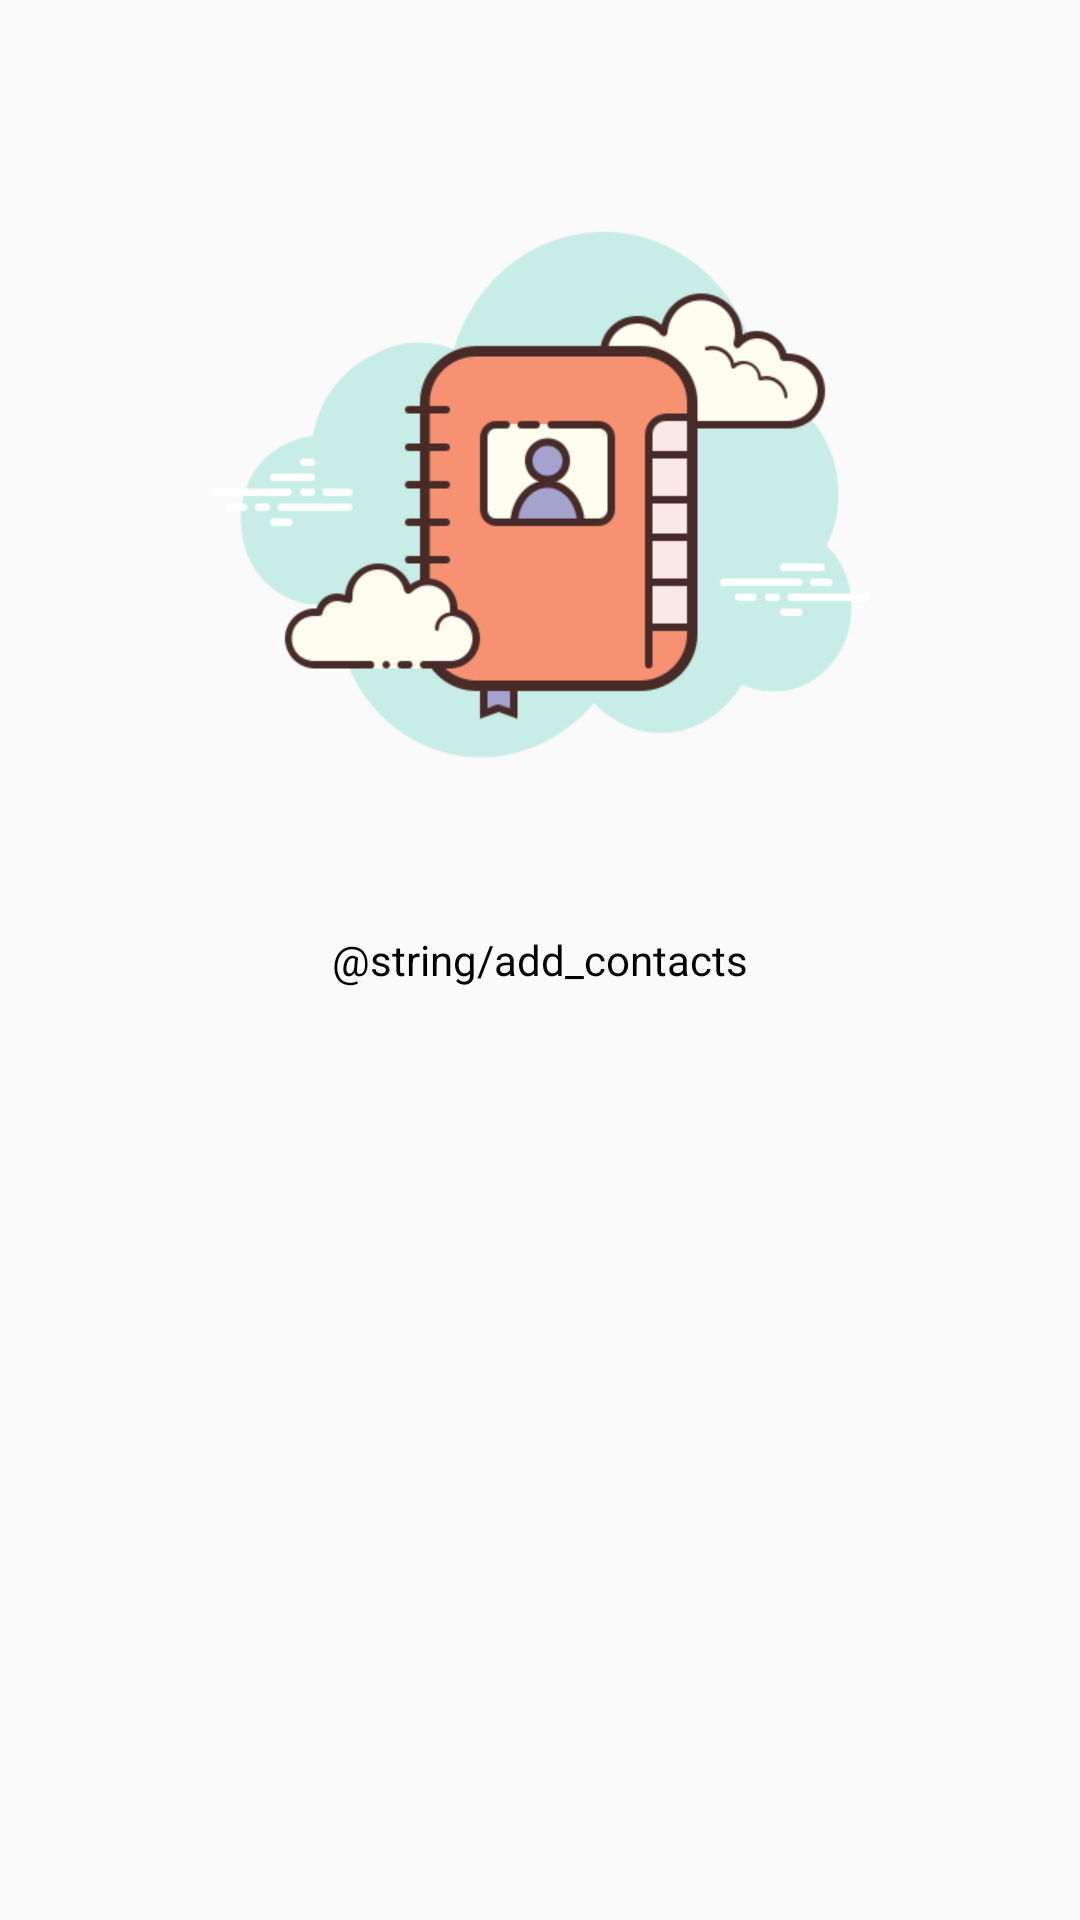

The Android layout XML behind this screen, and the referenced resources:
<!-- AndroidManifest.xml: application theme AppTheme -->
<!-- res/layout/fragment_page_two.xml -->
<?xml version="1.0" encoding="utf-8"?>

<RelativeLayout xmlns:android="http://schemas.android.com/apk/res/android"
    xmlns:app="http://schemas.android.com/apk/res-auto"
    xmlns:tools="http://schemas.android.com/tools"
    android:layout_width="match_parent"
    android:layout_height="match_parent"
    android:layout_centerVertical="true"
    tools:context=".features.onboarding.PageOneFragment">

    <ImageView
        android:id="@+id/imageView3"
        android:layout_width="250dp"
        android:layout_height="250dp"
        android:layout_above="@+id/text1"
        android:gravity="center_horizontal"
        android:layout_centerHorizontal="true"
        android:src="@mipmap/home_contactos" />

    <TextView
        android:id="@+id/text1"
        android:layout_width="match_parent"
        android:layout_height="wrap_content"
        android:layout_above="@+id/text2"
        android:layout_marginHorizontal="10dp"
        android:layout_marginVertical="20dp"
        android:gravity="center_horizontal"
        android:layout_centerVertical="true"
        android:text="@string/add_contacts"
        android:textColor="@color/black"/>


</RelativeLayout>
<!-- resources referenced by this layout -->
<resources>
  <color name="black">#000000</color>
  <!-- mipmap home_contactos: png bitmap (mipmap-hdpi, 23467 bytes) -->
  <style name="AppTheme" parent="Theme.AppCompat.Light.NoActionBar">
          <item name="colorPrimary">@color/colorPrimary</item>
          <item name="colorPrimaryDark">@color/colorPrimary</item>
          <item name="colorAccent">@color/colorAccent</item>
          <item name="android:windowActivityTransitions">true</item>
          <item name="android:windowContentTransitions">true</item>
      </style>
  <color name="colorPrimary">#000000</color>
  <color name="colorAccent">#000000</color>
</resources>
